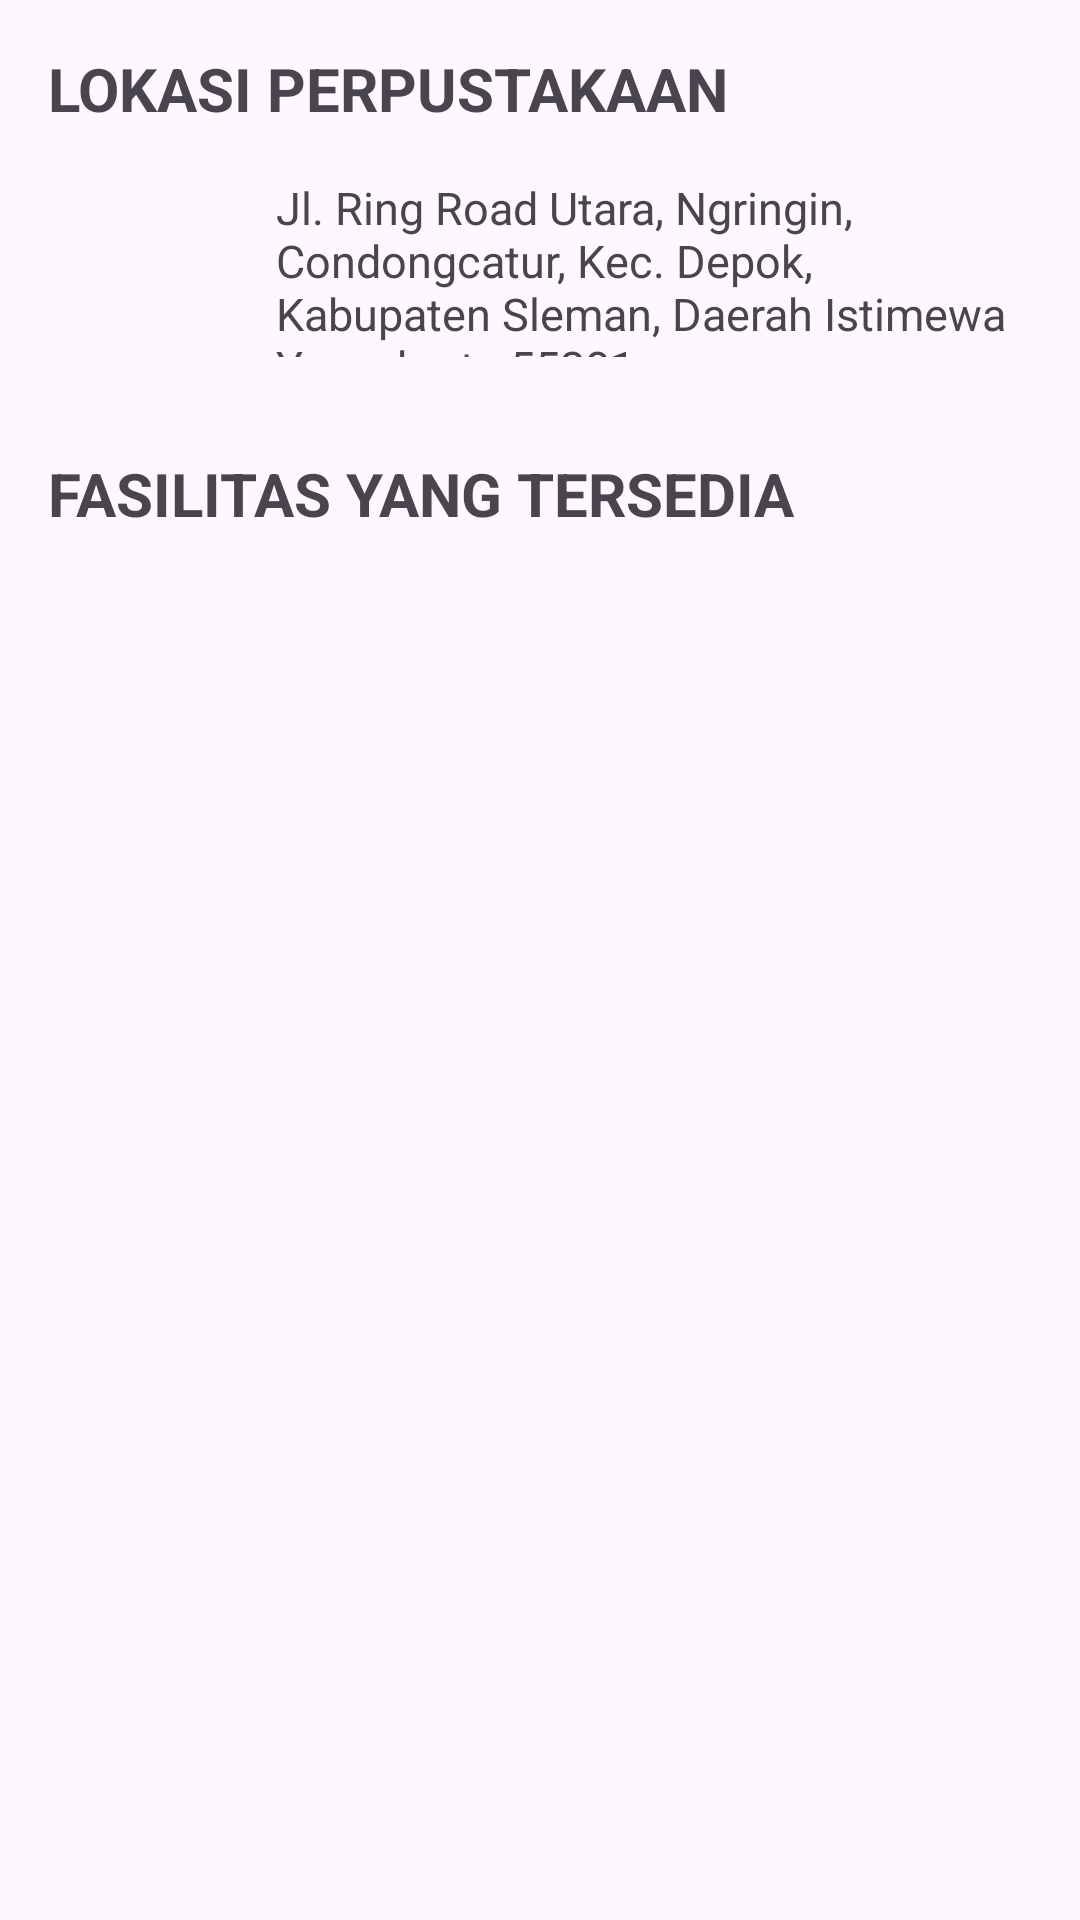

Here is an Android app screen rendered from its layout file. Give the layout XML and the strings, colors and styles it references.
<!-- AndroidManifest.xml: application theme Theme.ProjectBP2662 -->
<!-- res/layout/activity_responsi.xml -->
<?xml version="1.0" encoding="utf-8"?>
<androidx.constraintlayout.widget.ConstraintLayout xmlns:android="http://schemas.android.com/apk/res/android"
    xmlns:app="http://schemas.android.com/apk/res-auto"
    xmlns:tools="http://schemas.android.com/tools"
    android:layout_width="match_parent"
    android:layout_height="match_parent"
    tools:context=".ResponsiActivity">

    <TextView
        android:id="@+id/textView5"
        android:layout_width="match_parent"
        android:layout_height="wrap_content"
        android:layout_marginTop="16dp"
        android:layout_marginStart="16dp"
        android:layout_marginEnd="16dp"
        android:text="LOKASI PERPUSTAKAAN"
        android:textSize="20sp"
        android:textStyle="bold"
        app:layout_constraintEnd_toEndOf="parent"
        app:layout_constraintHorizontal_bias="0.062"
        app:layout_constraintStart_toStartOf="parent"
        app:layout_constraintTop_toTopOf="parent" />

    <ImageView
        android:id="@+id/maps"
        android:layout_width="60dp"
        android:layout_height="60dp"
        android:layout_marginStart="16dp"
        android:layout_marginTop="16dp"
        app:layout_constraintStart_toStartOf="parent"
        app:layout_constraintTop_toBottomOf="@+id/textView5"
        app:srcCompat="@drawable/maps" />

    <TextView
        android:id="@+id/alamat"
        android:layout_width="0dp"
        android:layout_height="60dp"
        android:layout_marginStart="16dp"
        android:layout_marginTop="16dp"
        android:layout_marginEnd="16dp"
        android:text="Jl. Ring Road Utara, Ngringin, Condongcatur, Kec. Depok, Kabupaten Sleman, Daerah Istimewa Yogyakarta 55281"
        android:textSize="15sp"
        app:layout_constraintEnd_toEndOf="parent"
        app:layout_constraintHorizontal_bias="0.0"
        app:layout_constraintStart_toEndOf="@+id/maps"
        app:layout_constraintTop_toBottomOf="@+id/textView5" />

    <TextView
        android:id="@+id/fasilitas"
        android:layout_width="match_parent"
        android:layout_height="wrap_content"
        android:layout_marginTop="32dp"
        android:layout_marginStart="16dp"
        android:layout_marginEnd="16dp"
        android:text="FASILITAS YANG TERSEDIA"
        android:textSize="20dp"
        android:textStyle="bold"
        app:layout_constraintEnd_toEndOf="parent"
        app:layout_constraintHorizontal_bias="0.076"
        app:layout_constraintStart_toStartOf="parent"
        app:layout_constraintTop_toBottomOf="@+id/alamat" />

    <androidx.recyclerview.widget.RecyclerView
        android:id="@+id/recyclerViewFasilitas"
        android:layout_width="match_parent"
        android:layout_height="0dp"
        android:layout_marginStart="16dp"
        android:layout_marginEnd="16dp"
        android:layout_marginBottom="16dp"
        app:layout_constraintBottom_toBottomOf="parent"
        app:layout_constraintEnd_toEndOf="parent"
        app:layout_constraintStart_toStartOf="parent"
        app:layout_constraintTop_toBottomOf="@+id/fasilitas"/>




</androidx.constraintlayout.widget.ConstraintLayout>
<!-- resources referenced by this layout -->
<resources>
  <style name="Theme.ProjectBP2662" parent="Base.Theme.ProjectBP2662" />
  <style name="Base.Theme.ProjectBP2662" parent="Theme.Material3.DayNight.NoActionBar">
          
          
      </style>
</resources>
